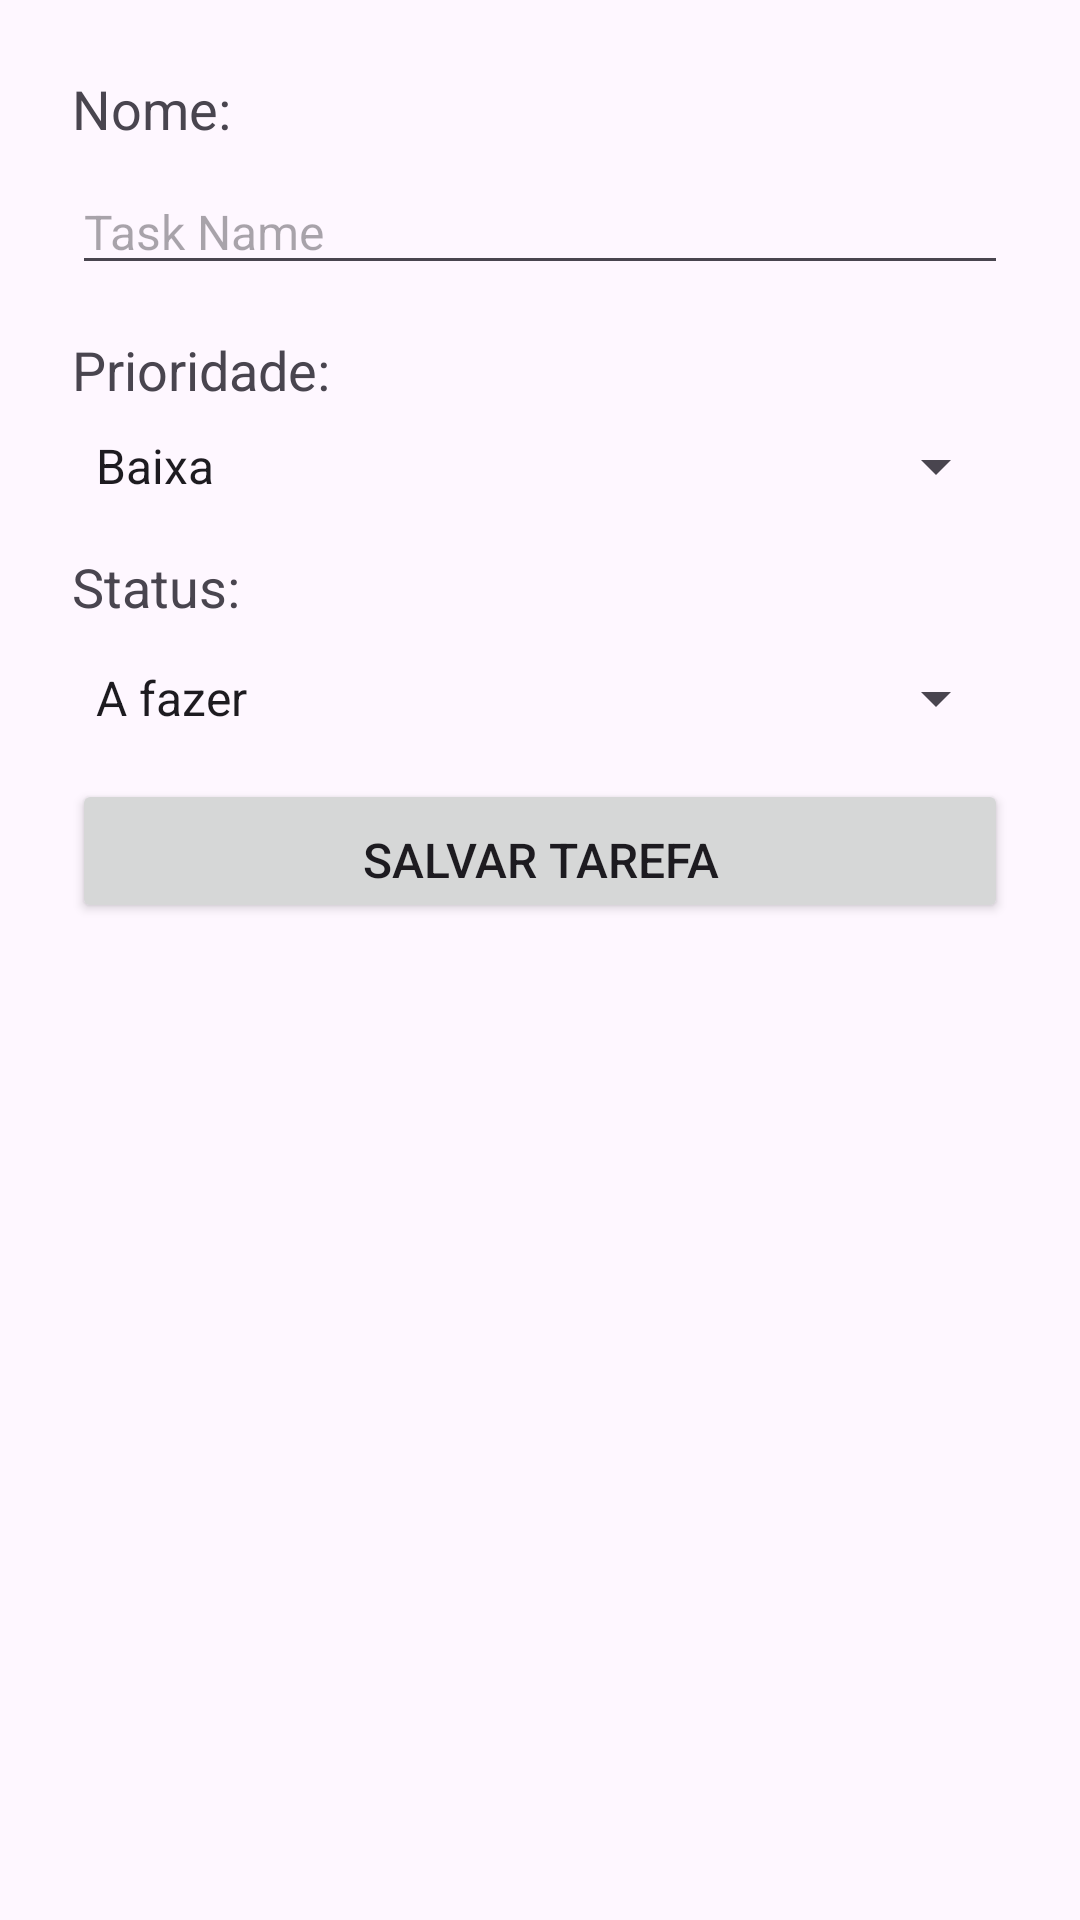

Reconstruct the res/layout file that produces this screen, plus the resources it refers to.
<!-- AndroidManifest.xml: application theme Theme.Material3.Light -->
<!-- res/layout/fragment_edit_task_dialog.xml -->
<?xml version="1.0" encoding="utf-8"?>

<LinearLayout xmlns:android="http://schemas.android.com/apk/res/android"
    android:layout_width="match_parent"
    android:layout_height="wrap_content"
    android:orientation="vertical"
    android:padding="24dp">

    <TextView
        android:layout_width="match_parent"
        android:layout_height="wrap_content"
        android:text="Nome:"
        android:paddingBottom="8dp"
        android:textSize="18sp"/>

    <EditText
        android:id="@+id/edit_text_task_name"
        android:layout_width="match_parent"
        android:layout_height="wrap_content"
        android:hint="Task Name"
        android:textSize="16sp"/>

    <TextView
        android:layout_width="match_parent"
        android:layout_height="wrap_content"
        android:text="Prioridade:"
        android:paddingTop="16dp"
        android:paddingBottom="8dp"
        android:textSize="18sp"/>

    <Spinner
        android:id="@+id/spinner_task_priority"
        android:layout_width="match_parent"
        android:layout_height="wrap_content"
        android:entries="@array/task_priority_array" />
    <TextView
        android:layout_width="match_parent"
        android:layout_height="wrap_content"
        android:text="Status:"
        android:paddingTop="16dp"
        android:paddingBottom="8dp"
        android:textSize="18sp"/>
    <Spinner
        android:id="@+id/spinner_task_status"
        android:layout_width="match_parent"
        android:layout_height="wrap_content"
        android:layout_marginTop="5dp"
        android:layout_marginBottom="15dp"
        android:entries="@array/task_status_array" />

    <Button
        android:id="@+id/button_save_task"
        android:layout_width="match_parent"
        android:layout_height="wrap_content"
        android:text="Salvar Tarefa"
        android:paddingTop="16dp"
        android:textSize="16sp"/>


</LinearLayout>
<!-- resources referenced by this layout -->
<resources>
  <string-array name="task_priority_array">
          <item>Baixa</item>
          <item>Média</item>
          <item>Alta</item>
      </string-array>
  <string-array name="task_status_array">
          <item>A fazer</item>
          <item>Em progresso</item>
          <item>Concluída</item>
      </string-array>
</resources>
